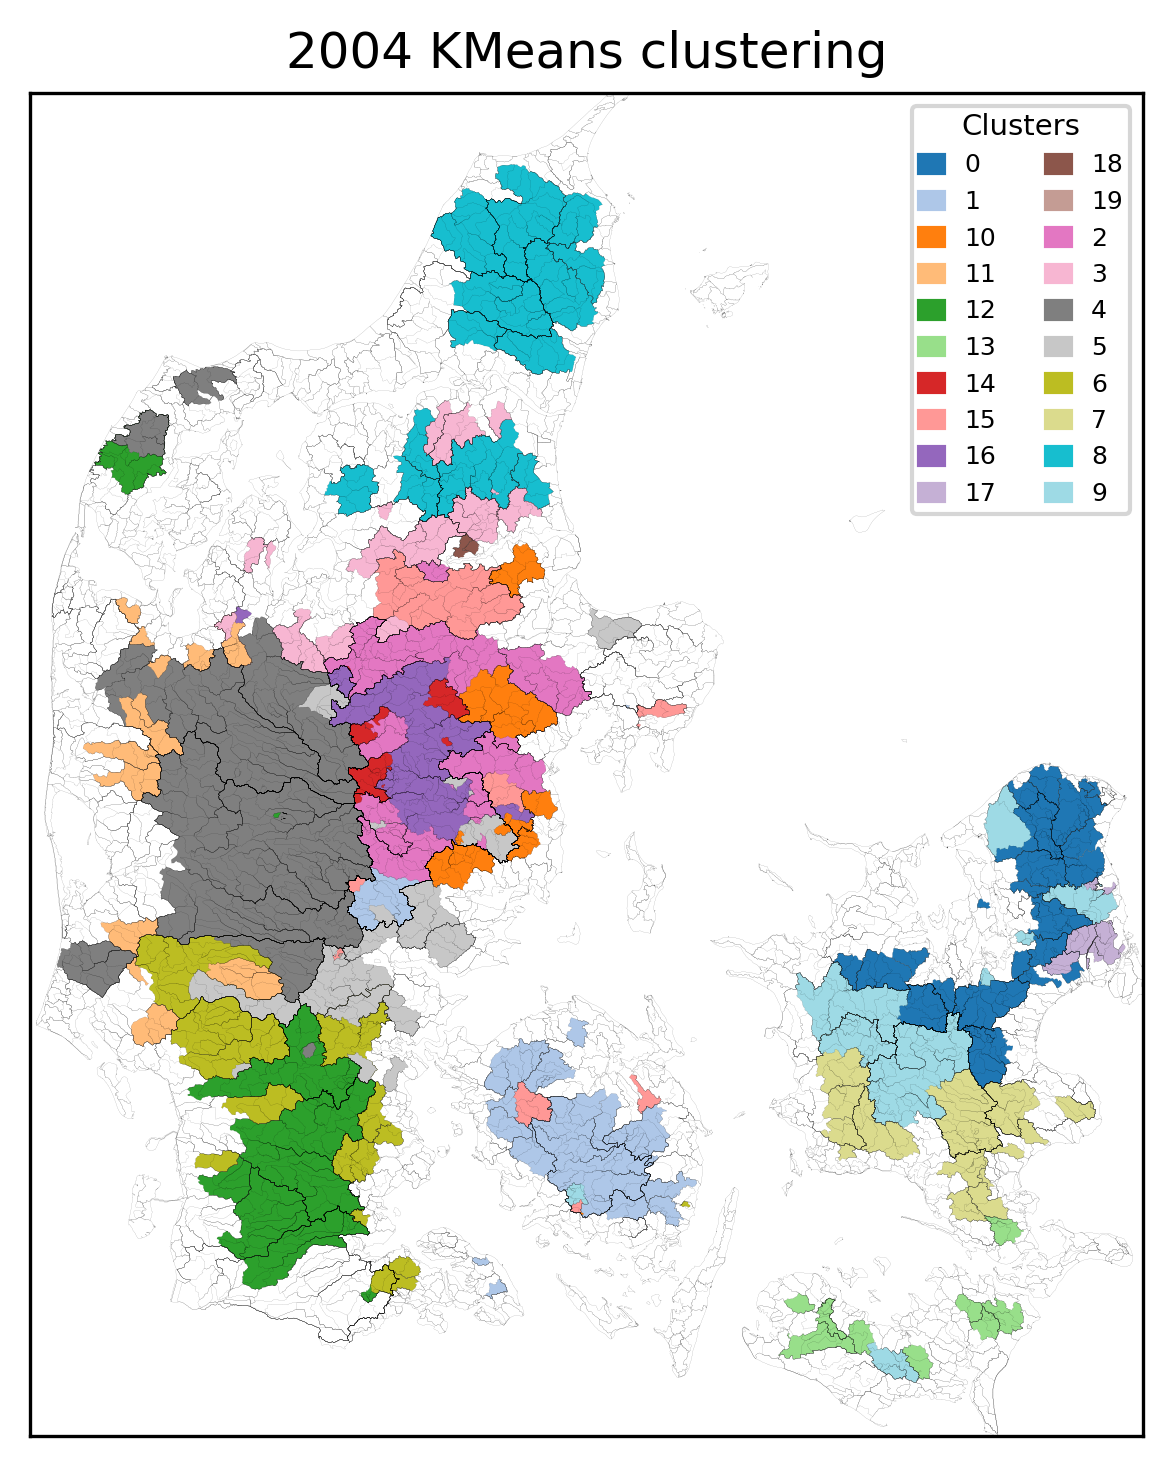

The data file committed next to this chart (first rows):
, Cluster
58000047, 0
58000019, 0
53000010, 0
52000199, 0
52000198, 0
52000068, 0
52000064, 0
52000039, 0
52000033, 0
52000029, 0
52000025, 0
52000020, 0
51000026, 0
51000024, 0
51000002, 0
55000017, 0
53000011, 0
49000227, 0
50000056, 0
50000057, 0
49000092, 0
49000066, 0
49000061, 0
51000001, 0
49000094, 0
49000057, 0
48000010, 0
48000115, 0
48000004, 0
48000007, 0
48000011, 0
45000369, 1
43000003, 1
43000001, 1
44000188, 1
44000021, 1
45000002, 1
45000003, 1
66000014, 1
67000017, 1
41000016, 1
41000024, 1
67000018, 1
67000019, 1
45000004, 1
45000005, 1
45000043, 1
45000041, 1
47000036, 1
47000001, 1
47000037, 1
46000001, 1
46000017, 1
21000085, 1
24000061, 1
46000020, 1
46000018, 1
21000794, 2
21000030, 2
21000526, 2
... 217 more rows
